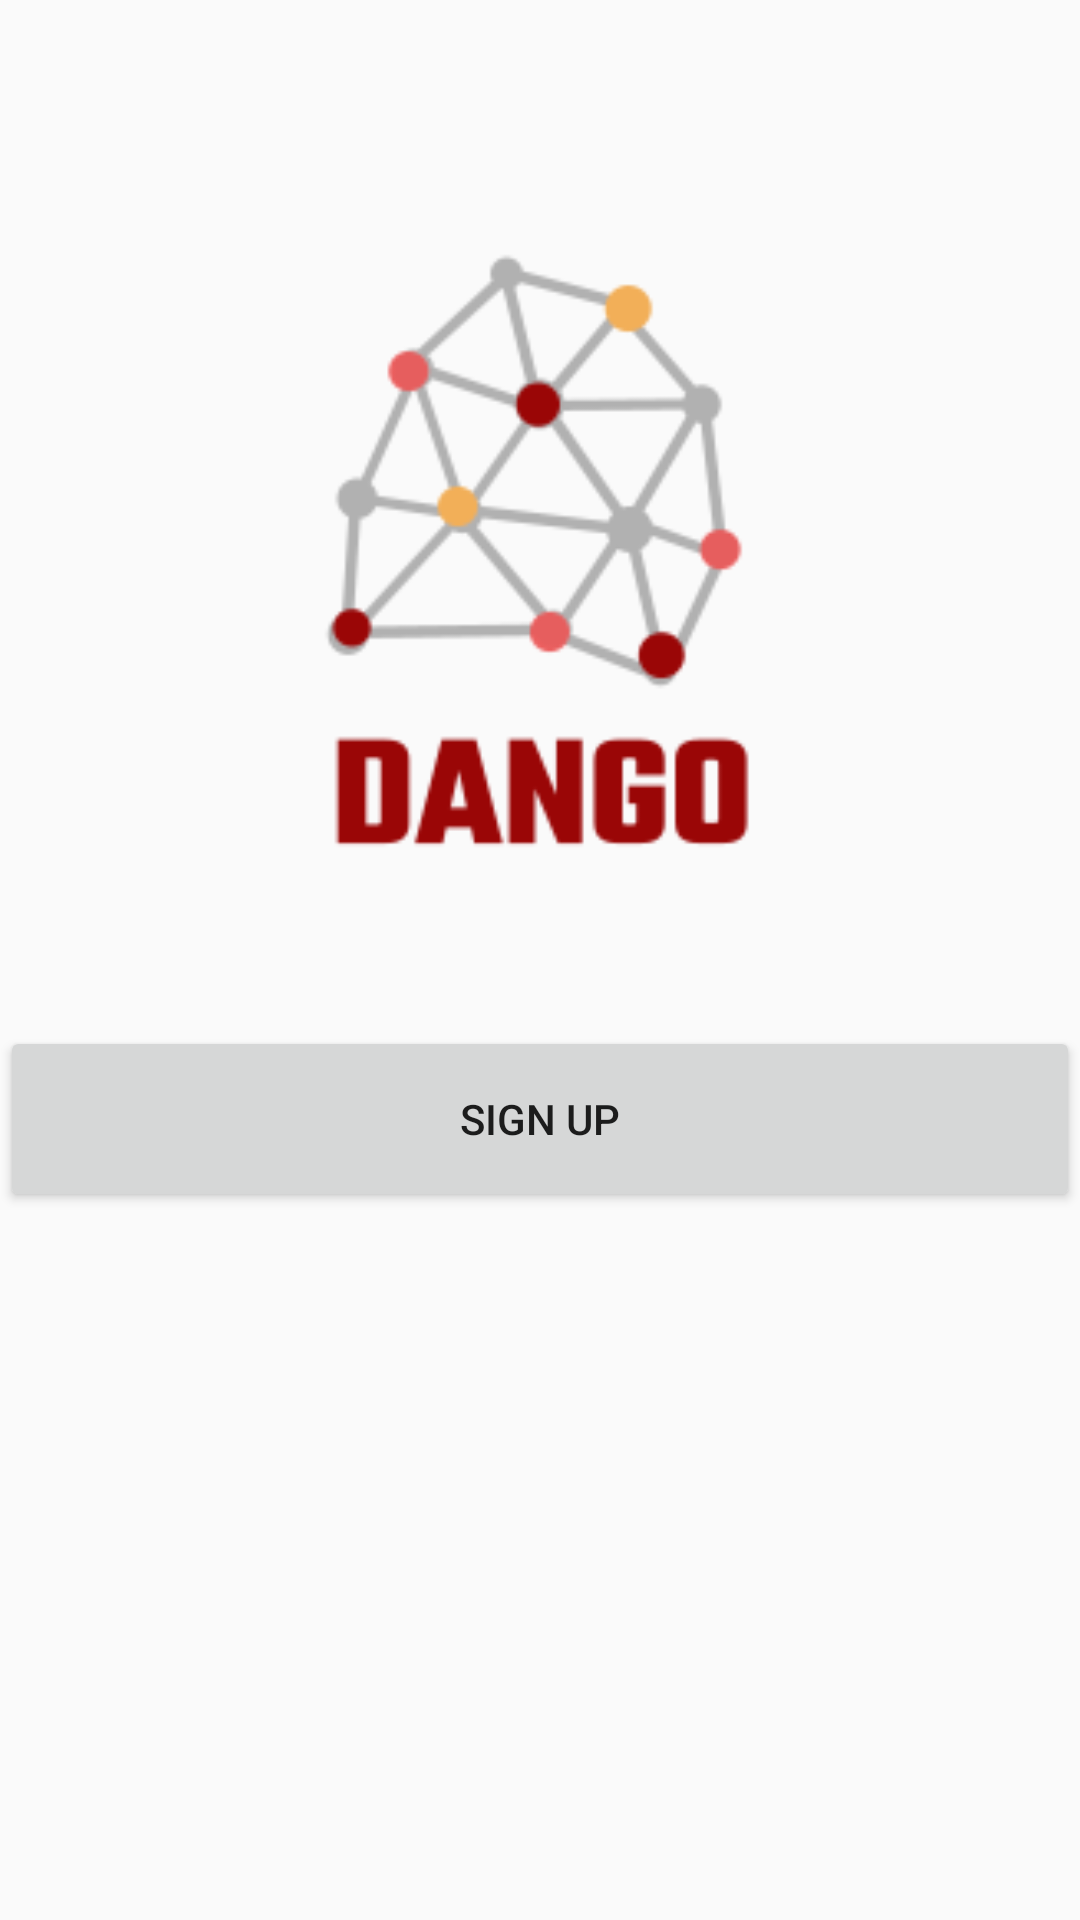

Android layout source for this screen:
<!-- AndroidManifest.xml: application theme AppTheme -->
<!-- res/layout/activity_main.xml -->
<?xml version="1.0" encoding="utf-8"?>
<RelativeLayout xmlns:android="http://schemas.android.com/apk/res/android"
    xmlns:app="http://schemas.android.com/apk/res-auto"
    xmlns:tools="http://schemas.android.com/tools"
    android:layout_width="match_parent"
    android:layout_height="match_parent"
    tools:context="com.example.trackingapp.MainActivity">


    <Button
        android:id="@+id/Signup"
        android:layout_width="match_parent"
        android:layout_height="62dp"
        android:layout_below="@+id/imageView"
        android:layout_alignParentStart="true"
        android:layout_marginStart="0dp"
        android:layout_marginTop="50dp"
        android:onClick="goToRegister"
        android:text="sign up" />

    <ImageView
        android:id="@+id/imageView"
        android:layout_width="226dp"
        android:layout_height="220dp"
        android:layout_alignParentTop="true"
        android:layout_centerHorizontal="true"
        android:layout_marginTop="72dp"
        app:srcCompat="@drawable/d" />

</RelativeLayout>
<!-- resources referenced by this layout -->
<resources>
  <!-- drawable d: png bitmap (drawable-v24, 11007 bytes) -->
  <style name="AppTheme" parent="Theme.AppCompat.Light.NoActionBar">
          
          <item name="colorPrimary">#bf6363</item>
          <item name="colorPrimaryDark">#bf6363</item>
          <item name="colorAccent">#bf6363
          </item>
      </style>
</resources>
